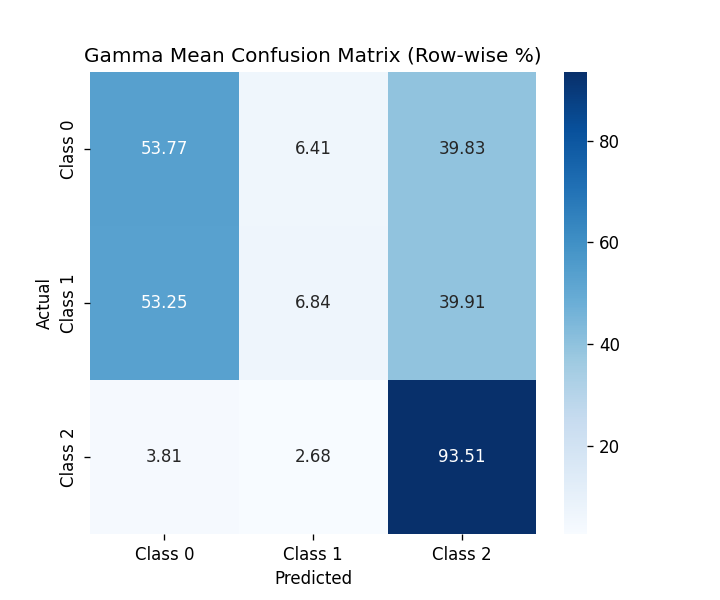

Source data for this figure (header and first rows):
, Class 0, Class 1, Class 2
Class 0, 53.77, 6.407, 39.83
Class 1, 53.25, 6.84, 39.91
Class 2, 3.81, 2.684, 93.51
